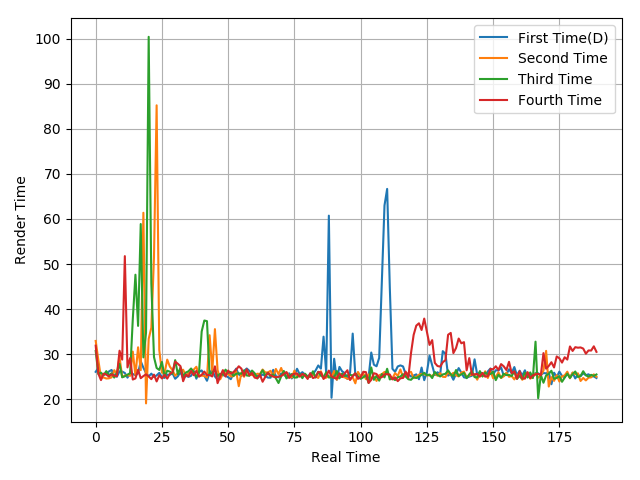

The table this chart was drawn from, first rows:
26.1, 26.96, 24.92, 25.54, 25.58, 26.18, 26.52, 25.3, 25.02, 26.2, 26.16, 25.84, 24.81, 25.86, 25.62, 25.33, 25.8, 28.45, 27.01, 25.83, 25.09, 25.7, 24.95, 25.31
32.95, 28.7, 24.74, 24.85, 24.62, 24.66, 24.87, 26.46, 25.56, 29.38, 24.94, 25.27, 25.37, 25.21, 30.59, 25.31, 31.54, 26.47, 61.38, 19.1, 33.41, 35.88, 51.5, 85.21
30.73, 25.64, 25.91, 25.34, 26.25, 25.35, 25.8, 24.83, 25.87, 27.87, 24.88, 25.11, 25.48, 25.79, 37.74, 47.64, 36.29, 58.88, 29.3, 34.8, 100.4, 45.71, 29.38, 26.95
31.91, 25.69, 24.27, 25.7, 25.5, 25.05, 25.55, 25.24, 25.11, 30.79, 28.81, 51.76, 27.08, 29.15, 24.39, 24.64, 26.56, 24.69, 25.16, 25.54, 25.08, 24.47, 25.48, 23.97
